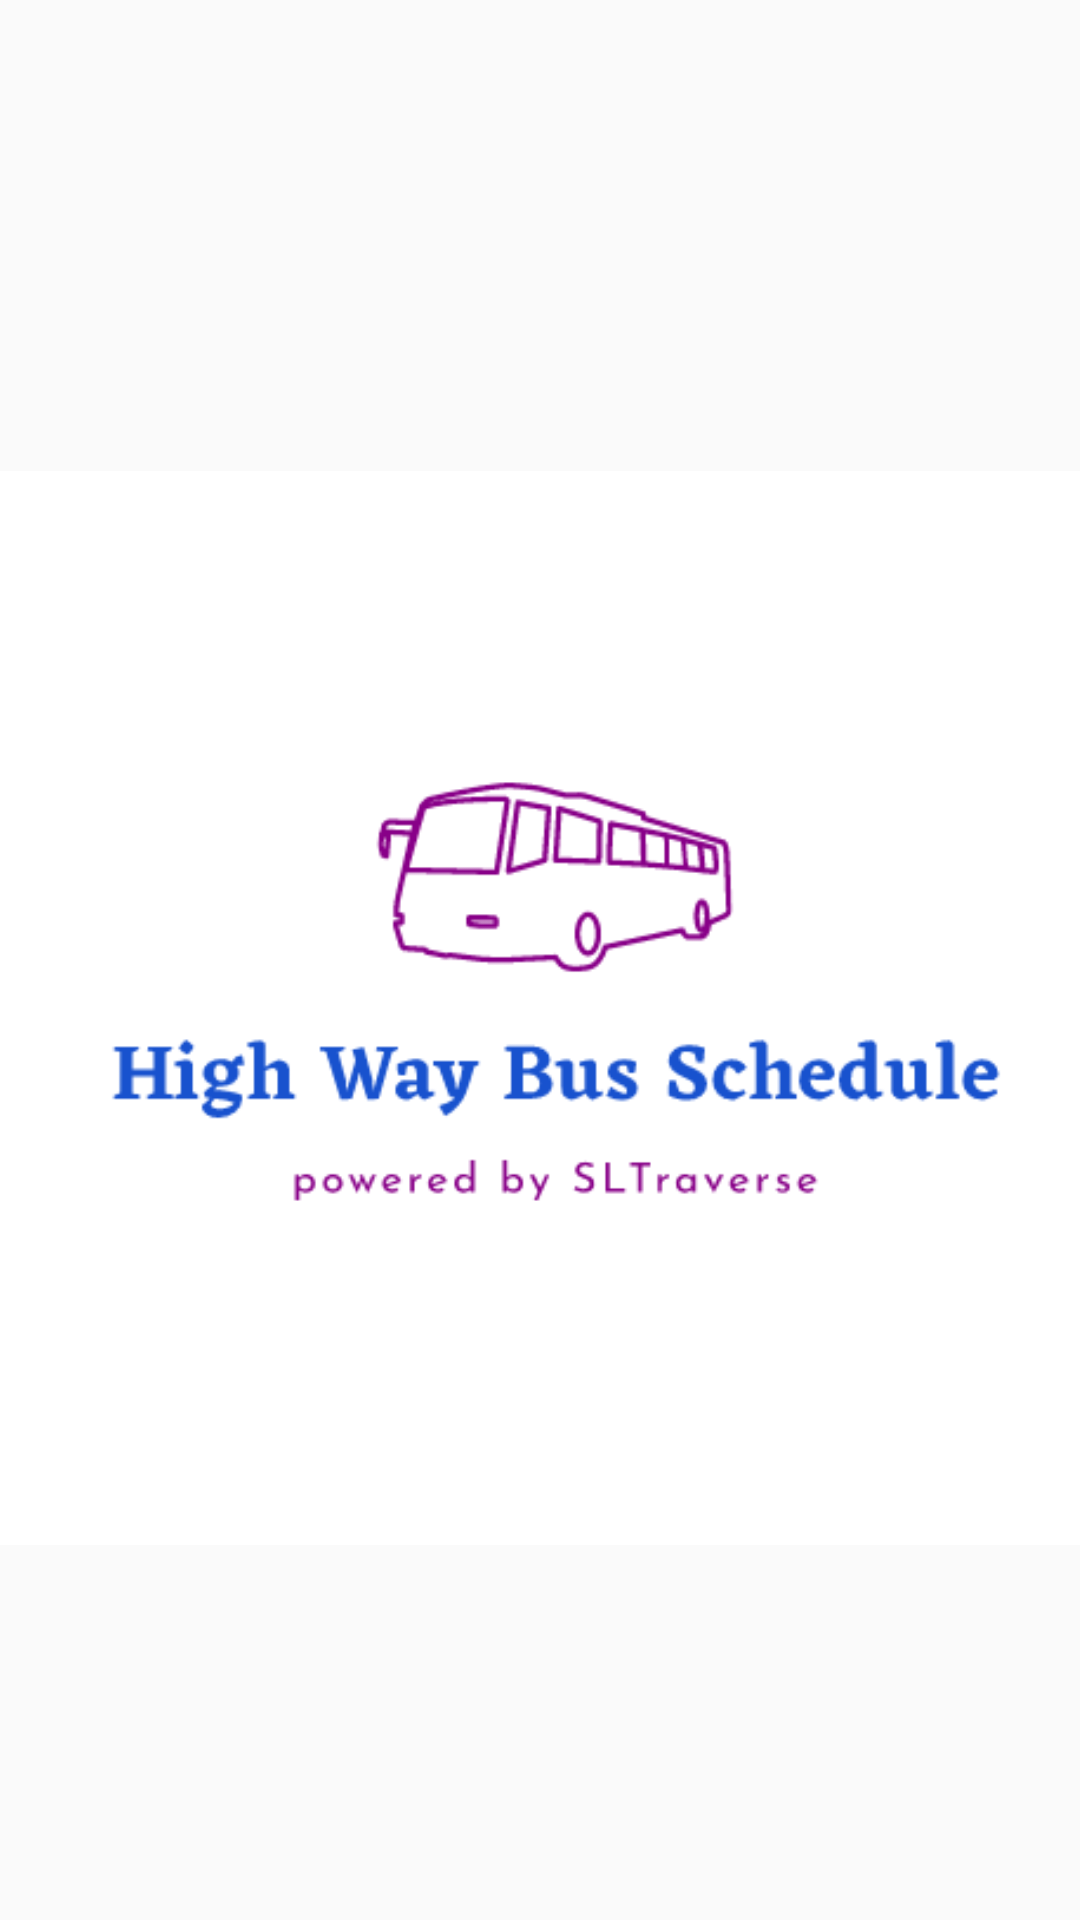

Android layout source for this screen:
<!-- AndroidManifest.xml: application theme AppTheme -->
<!-- res/layout/activity_flash_screen_window.xml -->
<?xml version="1.0" encoding="utf-8"?>
<androidx.constraintlayout.widget.ConstraintLayout xmlns:android="http://schemas.android.com/apk/res/android"
    xmlns:app="http://schemas.android.com/apk/res-auto"
    xmlns:tools="http://schemas.android.com/tools"
    android:layout_width="match_parent"
    android:layout_height="match_parent"
    android:background="@color/common_google_signin_btn_text_dark_default"
    tools:context=".MainActivity">


    <ImageView
        android:id="@+id/imageView2"
        android:layout_width="394dp"
        android:layout_height="358dp"
        android:background="#FFFFFF"
        app:layout_constraintBottom_toBottomOf="parent"
        app:layout_constraintEnd_toEndOf="parent"
        app:layout_constraintHorizontal_bias="0.488"
        app:layout_constraintStart_toStartOf="parent"
        app:layout_constraintTop_toTopOf="parent"
        app:layout_constraintVertical_bias="0.557"
        app:srcCompat="@drawable/logo_highway" />
</androidx.constraintlayout.widget.ConstraintLayout>
<!-- resources referenced by this layout -->
<resources>
  <!-- drawable logo_highway: png bitmap (drawable-v24, 10992 bytes) -->
  <style name="AppTheme" parent="Theme.AppCompat.Light.NoActionBar">
          
          <item name="colorPrimary">@color/colorPrimary</item>
          <item name="colorPrimaryDark">@color/colorPrimaryDark</item>
          <item name="colorAccent">@color/palcholderClr</item>
      </style>
  <color name="colorPrimary">#6200EE</color>
  <color name="colorPrimaryDark">#3700B3</color>
  <color name="palcholderClr">#880088</color>
</resources>
